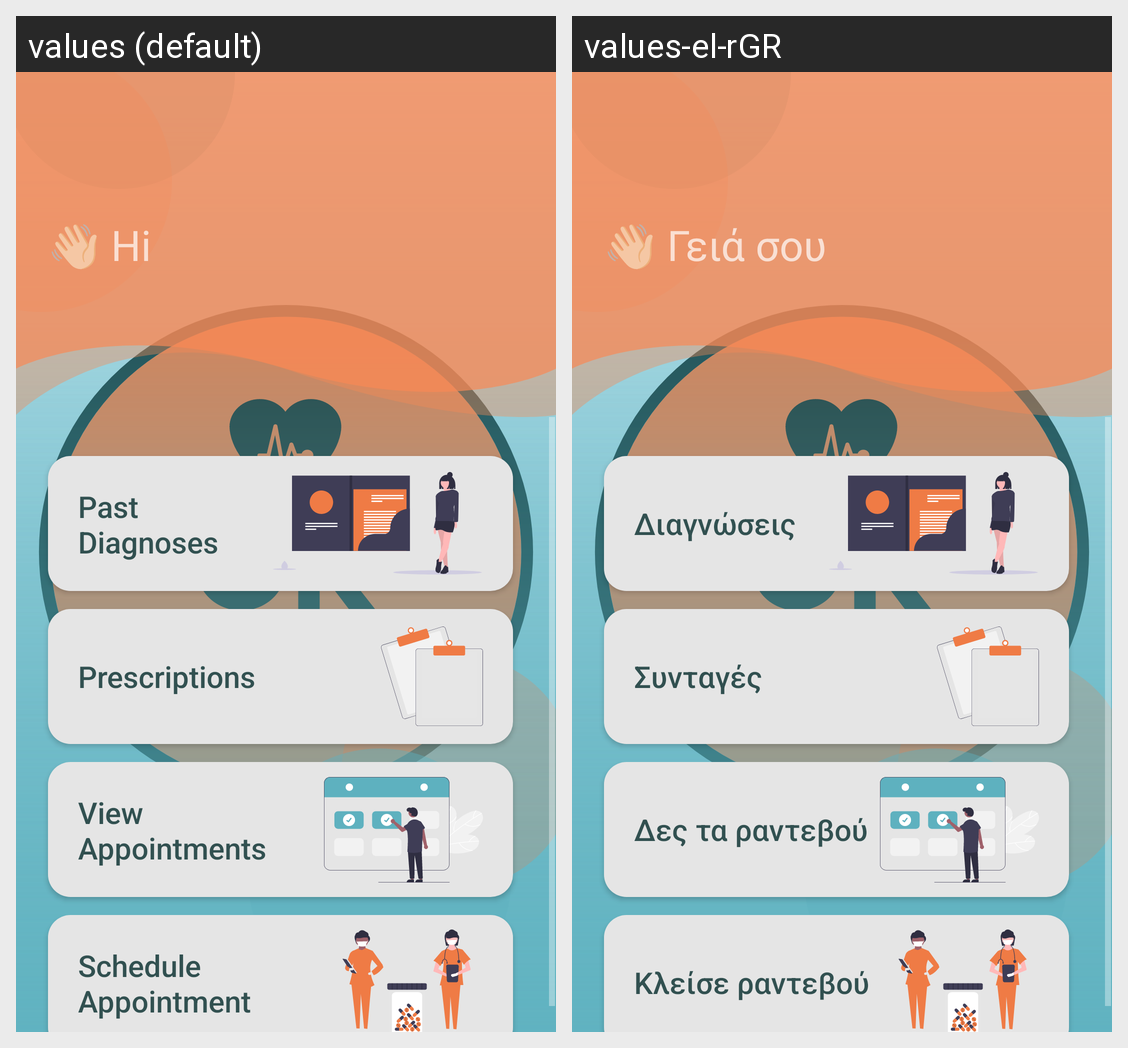

This grid shows one Android layout under two languages. Give, for every string resource on the screen, its name, the default text and each shown locale's text.
Android screen res/layout/home_fragment.xml rendered under 2 locales, left to right: values (default), values-el-rGR. Device: Nexus 5 (rendered at 1080×1920; each locale shown at half size, 540×960, under a caption strip naming it); theme splash_screen.
Strings drawn on this screen, with the default value and each locale's value (text and hints the layout hard-codes, and strings that could not be matched under every locale, appear in the picture but are not listed):

default_home_greeting
  values: 👋🏻 Hi
  values-el-rGR: 👋🏻 Γειά σου

past_diagnoses_button
  values: Past
      Diagnoses
  values-el-rGR: Διαγνώσεις

prescriptions_button
  values: Prescriptions
  values-el-rGR: Συνταγές

view_appointments_button
  values: View
      Appointments
  values-el-rGR: Δες τα ραντεβού

schedule_appointment_button
  values: Schedule
      Appointment
  values-el-rGR: Κλείσε ραντεβού
